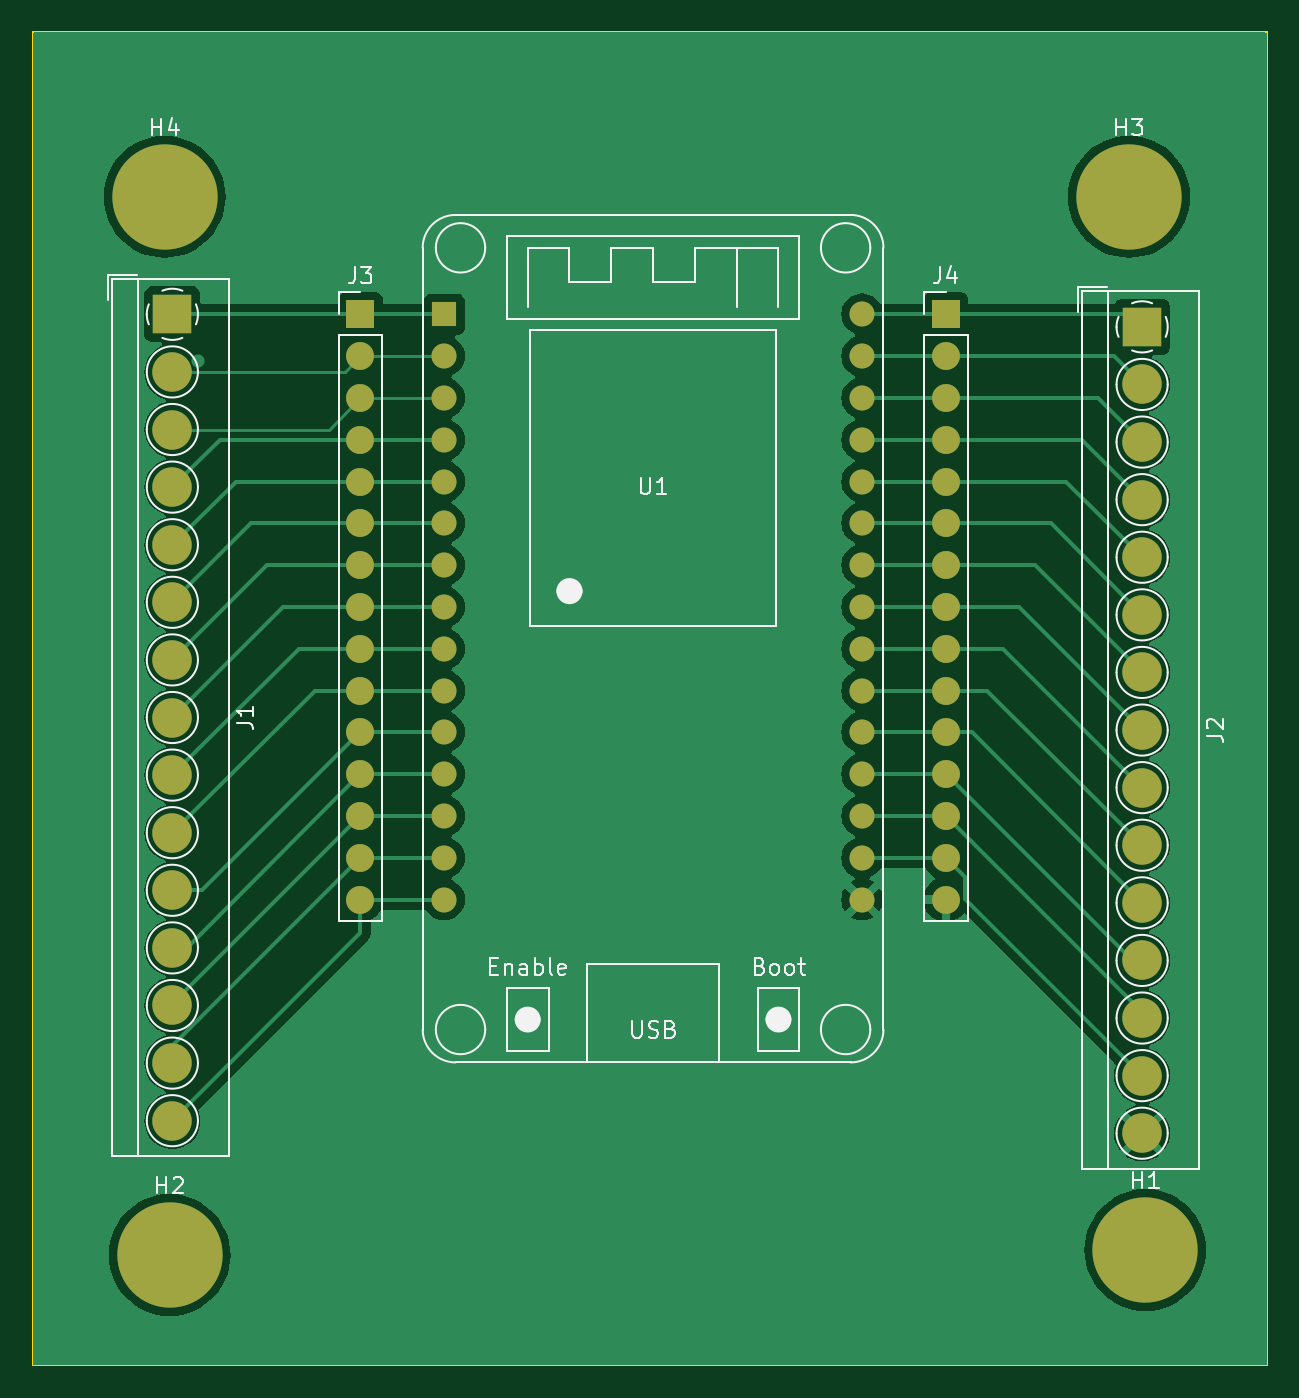
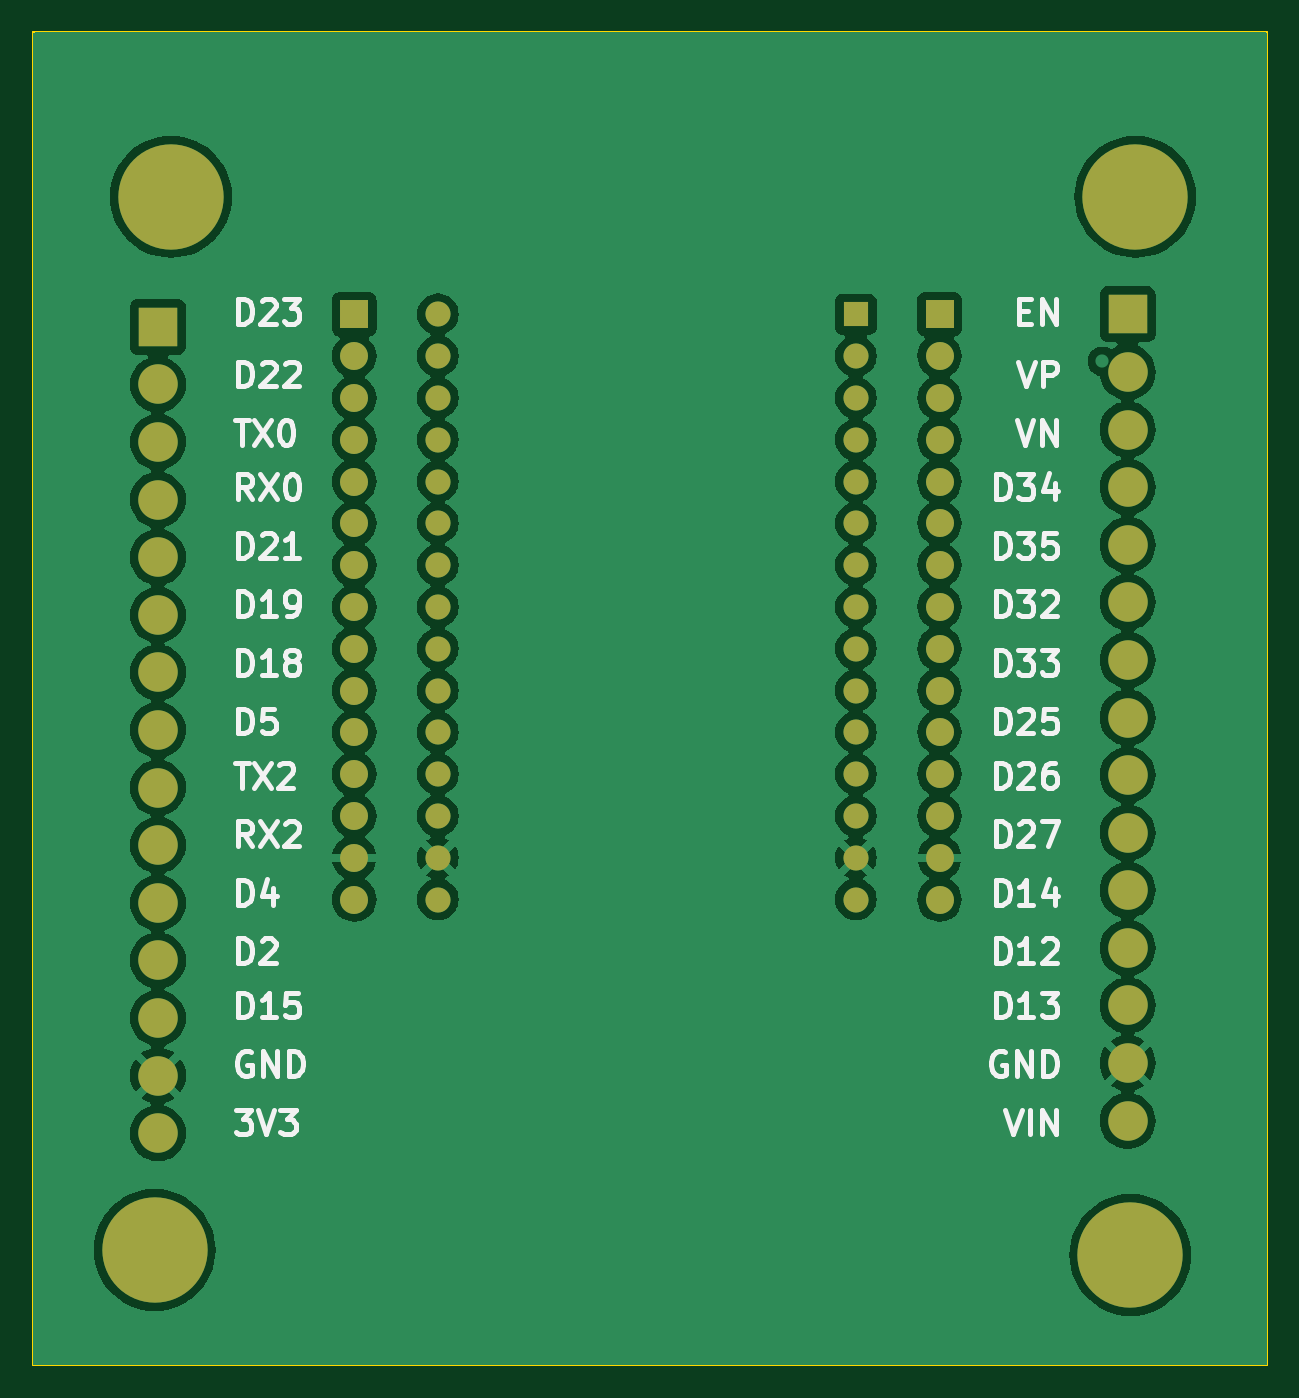
Circuit board: 9 layer files. Board 75.0 x 81.0 mm.
- bottom_copper: screw_terminal_breakout_board_esp32-B_Cu.gbl (147539 bytes)
- bottom_mask: screw_terminal_breakout_board_esp32-B_Mask.gbs (4144 bytes)
- paste: screw_terminal_breakout_board_esp32-B_Paste.gbp (522 bytes)
- bottom_silk: screw_terminal_breakout_board_esp32-B_Silkscreen.gbo (41631 bytes)
- outline: screw_terminal_breakout_board_esp32-Edge_Cuts.gm1 (679 bytes)
- top_copper: screw_terminal_breakout_board_esp32-F_Cu.gtl (78266 bytes)
- top_mask: screw_terminal_breakout_board_esp32-F_Mask.gts (4144 bytes)
- paste: screw_terminal_breakout_board_esp32-F_Paste.gtp (522 bytes)
- top_silk: screw_terminal_breakout_board_esp32-F_Silkscreen.gto (23623 bytes)

=== bottom_copper: screw_terminal_breakout_board_esp32-B_Cu.gbl (147539 bytes, source omitted) ===
=== bottom_mask: screw_terminal_breakout_board_esp32-B_Mask.gbs ===
%TF.GenerationSoftware,KiCad,Pcbnew,7.0.10-7.0.10~ubuntu22.04.1*%
%TF.CreationDate,2024-02-12T01:23:16+01:00*%
%TF.ProjectId,screw_terminal_breakout_board_esp32,73637265-775f-4746-9572-6d696e616c5f,rev?*%
%TF.SameCoordinates,Original*%
%TF.FileFunction,Soldermask,Bot*%
%TF.FilePolarity,Negative*%
%FSLAX46Y46*%
G04 Gerber Fmt 4.6, Leading zero omitted, Abs format (unit mm)*
G04 Created by KiCad (PCBNEW 7.0.10-7.0.10~ubuntu22.04.1) date 2024-02-12 01:23:16*
%MOMM*%
%LPD*%
G01*
G04 APERTURE LIST*
%ADD10C,0.800000*%
%ADD11C,6.400000*%
%ADD12R,1.524000X1.524000*%
%ADD13C,1.524000*%
%ADD14C,2.400000*%
%ADD15R,2.400000X2.400000*%
%ADD16R,1.700000X1.700000*%
%ADD17O,1.700000X1.700000*%
G04 APERTURE END LIST*
D10*
%TO.C,H4*%
X110080000Y-57680000D03*
X111777056Y-61777056D03*
X111777056Y-58382944D03*
X112480000Y-60080000D03*
D11*
X110080000Y-60080000D03*
D10*
X110080000Y-62480000D03*
X108382944Y-58382944D03*
X108382944Y-61777056D03*
X107680000Y-60080000D03*
%TD*%
%TO.C,H3*%
X168680000Y-57680000D03*
X170377056Y-61777056D03*
X170377056Y-58382944D03*
X171080000Y-60080000D03*
D11*
X168680000Y-60080000D03*
D10*
X168680000Y-62480000D03*
X166982944Y-58382944D03*
X166982944Y-61777056D03*
X166280000Y-60080000D03*
%TD*%
%TO.C,H2*%
X110382944Y-121982944D03*
X112080000Y-126080000D03*
X112080000Y-122685888D03*
X112782944Y-124382944D03*
D11*
X110382944Y-124382944D03*
D10*
X110382944Y-126782944D03*
X108685888Y-122685888D03*
X108685888Y-126080000D03*
X107982944Y-124382944D03*
%TD*%
%TO.C,H1*%
X169680000Y-121680000D03*
X171377056Y-125777056D03*
X171377056Y-122382944D03*
X172080000Y-124080000D03*
D11*
X169680000Y-124080000D03*
D10*
X169680000Y-126480000D03*
X167982944Y-122382944D03*
X167982944Y-125777056D03*
X167280000Y-124080000D03*
%TD*%
D12*
%TO.C,U1*%
X127060000Y-67220000D03*
D13*
X127060000Y-69760000D03*
X127060000Y-72300000D03*
X127060000Y-74840000D03*
X127060000Y-77380000D03*
X127060000Y-79920000D03*
X127060000Y-82460000D03*
X127060000Y-85000000D03*
X127060000Y-87540000D03*
X127060000Y-90080000D03*
X127060000Y-92620000D03*
X127060000Y-95160000D03*
X127060000Y-97700000D03*
X127060000Y-100240000D03*
X127060000Y-102780000D03*
X152460000Y-102780000D03*
X152460000Y-100240000D03*
X152460000Y-97700000D03*
X152460000Y-95160000D03*
X152460000Y-92620000D03*
X152460000Y-90080000D03*
X152460000Y-87540000D03*
X152460000Y-85000000D03*
X152460000Y-82460000D03*
X152460000Y-79920000D03*
X152460000Y-77380000D03*
X152460000Y-74840000D03*
X152460000Y-72300000D03*
X152460000Y-69760000D03*
X152460000Y-67220000D03*
%TD*%
D14*
%TO.C,J1*%
X110550000Y-116220000D03*
X110550000Y-112720000D03*
X110550000Y-109220000D03*
X110550000Y-105720000D03*
X110550000Y-102220000D03*
X110550000Y-98720000D03*
X110550000Y-95220000D03*
X110550000Y-91720000D03*
X110550000Y-88220000D03*
X110550000Y-84720000D03*
X110550000Y-81220000D03*
X110550000Y-77720000D03*
X110550000Y-74220000D03*
X110550000Y-70720000D03*
D15*
X110550000Y-67220000D03*
%TD*%
%TO.C,J2*%
X169478000Y-67982000D03*
D14*
X169478000Y-71482000D03*
X169478000Y-74982000D03*
X169478000Y-78482000D03*
X169478000Y-81982000D03*
X169478000Y-85482000D03*
X169478000Y-88982000D03*
X169478000Y-92482000D03*
X169478000Y-95982000D03*
X169478000Y-99482000D03*
X169478000Y-102982000D03*
X169478000Y-106482000D03*
X169478000Y-109982000D03*
X169478000Y-113482000D03*
X169478000Y-116982000D03*
%TD*%
D16*
%TO.C,J4*%
X157540000Y-67220000D03*
D17*
X157540000Y-69760000D03*
X157540000Y-72300000D03*
X157540000Y-74840000D03*
X157540000Y-77380000D03*
X157540000Y-79920000D03*
X157540000Y-82460000D03*
X157540000Y-85000000D03*
X157540000Y-87540000D03*
X157540000Y-90080000D03*
X157540000Y-92620000D03*
X157540000Y-95160000D03*
X157540000Y-97700000D03*
X157540000Y-100240000D03*
X157540000Y-102780000D03*
%TD*%
D16*
%TO.C,J3*%
X121980000Y-67220000D03*
D17*
X121980000Y-69760000D03*
X121980000Y-72300000D03*
X121980000Y-74840000D03*
X121980000Y-77380000D03*
X121980000Y-79920000D03*
X121980000Y-82460000D03*
X121980000Y-85000000D03*
X121980000Y-87540000D03*
X121980000Y-90080000D03*
X121980000Y-92620000D03*
X121980000Y-95160000D03*
X121980000Y-97700000D03*
X121980000Y-100240000D03*
X121980000Y-102780000D03*
%TD*%
M02*

=== paste: screw_terminal_breakout_board_esp32-B_Paste.gbp ===
%TF.GenerationSoftware,KiCad,Pcbnew,7.0.10-7.0.10~ubuntu22.04.1*%
%TF.CreationDate,2024-02-12T01:23:16+01:00*%
%TF.ProjectId,screw_terminal_breakout_board_esp32,73637265-775f-4746-9572-6d696e616c5f,rev?*%
%TF.SameCoordinates,Original*%
%TF.FileFunction,Paste,Bot*%
%TF.FilePolarity,Positive*%
%FSLAX46Y46*%
G04 Gerber Fmt 4.6, Leading zero omitted, Abs format (unit mm)*
G04 Created by KiCad (PCBNEW 7.0.10-7.0.10~ubuntu22.04.1) date 2024-02-12 01:23:16*
%MOMM*%
%LPD*%
G01*
G04 APERTURE LIST*
G04 APERTURE END LIST*
M02*

=== bottom_silk: screw_terminal_breakout_board_esp32-B_Silkscreen.gbo (41631 bytes, source omitted) ===
=== outline: screw_terminal_breakout_board_esp32-Edge_Cuts.gm1 ===
%TF.GenerationSoftware,KiCad,Pcbnew,7.0.10-7.0.10~ubuntu22.04.1*%
%TF.CreationDate,2024-02-12T01:23:16+01:00*%
%TF.ProjectId,screw_terminal_breakout_board_esp32,73637265-775f-4746-9572-6d696e616c5f,rev?*%
%TF.SameCoordinates,Original*%
%TF.FileFunction,Profile,NP*%
%FSLAX46Y46*%
G04 Gerber Fmt 4.6, Leading zero omitted, Abs format (unit mm)*
G04 Created by KiCad (PCBNEW 7.0.10-7.0.10~ubuntu22.04.1) date 2024-02-12 01:23:16*
%MOMM*%
%LPD*%
G01*
G04 APERTURE LIST*
%TA.AperFunction,Profile*%
%ADD10C,0.100000*%
%TD*%
G04 APERTURE END LIST*
D10*
X102080000Y-50080000D02*
X177080000Y-50080000D01*
X177080000Y-131080000D01*
X102080000Y-131080000D01*
X102080000Y-50080000D01*
M02*

=== top_copper: screw_terminal_breakout_board_esp32-F_Cu.gtl (78266 bytes, source omitted) ===
=== top_mask: screw_terminal_breakout_board_esp32-F_Mask.gts ===
%TF.GenerationSoftware,KiCad,Pcbnew,7.0.10-7.0.10~ubuntu22.04.1*%
%TF.CreationDate,2024-02-12T01:23:16+01:00*%
%TF.ProjectId,screw_terminal_breakout_board_esp32,73637265-775f-4746-9572-6d696e616c5f,rev?*%
%TF.SameCoordinates,Original*%
%TF.FileFunction,Soldermask,Top*%
%TF.FilePolarity,Negative*%
%FSLAX46Y46*%
G04 Gerber Fmt 4.6, Leading zero omitted, Abs format (unit mm)*
G04 Created by KiCad (PCBNEW 7.0.10-7.0.10~ubuntu22.04.1) date 2024-02-12 01:23:16*
%MOMM*%
%LPD*%
G01*
G04 APERTURE LIST*
%ADD10C,0.800000*%
%ADD11C,6.400000*%
%ADD12R,1.524000X1.524000*%
%ADD13C,1.524000*%
%ADD14C,2.400000*%
%ADD15R,2.400000X2.400000*%
%ADD16R,1.700000X1.700000*%
%ADD17O,1.700000X1.700000*%
G04 APERTURE END LIST*
D10*
%TO.C,H4*%
X110080000Y-57680000D03*
X111777056Y-61777056D03*
X111777056Y-58382944D03*
X112480000Y-60080000D03*
D11*
X110080000Y-60080000D03*
D10*
X110080000Y-62480000D03*
X108382944Y-58382944D03*
X108382944Y-61777056D03*
X107680000Y-60080000D03*
%TD*%
%TO.C,H3*%
X168680000Y-57680000D03*
X170377056Y-61777056D03*
X170377056Y-58382944D03*
X171080000Y-60080000D03*
D11*
X168680000Y-60080000D03*
D10*
X168680000Y-62480000D03*
X166982944Y-58382944D03*
X166982944Y-61777056D03*
X166280000Y-60080000D03*
%TD*%
%TO.C,H2*%
X110382944Y-121982944D03*
X112080000Y-126080000D03*
X112080000Y-122685888D03*
X112782944Y-124382944D03*
D11*
X110382944Y-124382944D03*
D10*
X110382944Y-126782944D03*
X108685888Y-122685888D03*
X108685888Y-126080000D03*
X107982944Y-124382944D03*
%TD*%
%TO.C,H1*%
X169680000Y-121680000D03*
X171377056Y-125777056D03*
X171377056Y-122382944D03*
X172080000Y-124080000D03*
D11*
X169680000Y-124080000D03*
D10*
X169680000Y-126480000D03*
X167982944Y-122382944D03*
X167982944Y-125777056D03*
X167280000Y-124080000D03*
%TD*%
D12*
%TO.C,U1*%
X127060000Y-67220000D03*
D13*
X127060000Y-69760000D03*
X127060000Y-72300000D03*
X127060000Y-74840000D03*
X127060000Y-77380000D03*
X127060000Y-79920000D03*
X127060000Y-82460000D03*
X127060000Y-85000000D03*
X127060000Y-87540000D03*
X127060000Y-90080000D03*
X127060000Y-92620000D03*
X127060000Y-95160000D03*
X127060000Y-97700000D03*
X127060000Y-100240000D03*
X127060000Y-102780000D03*
X152460000Y-102780000D03*
X152460000Y-100240000D03*
X152460000Y-97700000D03*
X152460000Y-95160000D03*
X152460000Y-92620000D03*
X152460000Y-90080000D03*
X152460000Y-87540000D03*
X152460000Y-85000000D03*
X152460000Y-82460000D03*
X152460000Y-79920000D03*
X152460000Y-77380000D03*
X152460000Y-74840000D03*
X152460000Y-72300000D03*
X152460000Y-69760000D03*
X152460000Y-67220000D03*
%TD*%
D14*
%TO.C,J1*%
X110550000Y-116220000D03*
X110550000Y-112720000D03*
X110550000Y-109220000D03*
X110550000Y-105720000D03*
X110550000Y-102220000D03*
X110550000Y-98720000D03*
X110550000Y-95220000D03*
X110550000Y-91720000D03*
X110550000Y-88220000D03*
X110550000Y-84720000D03*
X110550000Y-81220000D03*
X110550000Y-77720000D03*
X110550000Y-74220000D03*
X110550000Y-70720000D03*
D15*
X110550000Y-67220000D03*
%TD*%
%TO.C,J2*%
X169478000Y-67982000D03*
D14*
X169478000Y-71482000D03*
X169478000Y-74982000D03*
X169478000Y-78482000D03*
X169478000Y-81982000D03*
X169478000Y-85482000D03*
X169478000Y-88982000D03*
X169478000Y-92482000D03*
X169478000Y-95982000D03*
X169478000Y-99482000D03*
X169478000Y-102982000D03*
X169478000Y-106482000D03*
X169478000Y-109982000D03*
X169478000Y-113482000D03*
X169478000Y-116982000D03*
%TD*%
D16*
%TO.C,J4*%
X157540000Y-67220000D03*
D17*
X157540000Y-69760000D03*
X157540000Y-72300000D03*
X157540000Y-74840000D03*
X157540000Y-77380000D03*
X157540000Y-79920000D03*
X157540000Y-82460000D03*
X157540000Y-85000000D03*
X157540000Y-87540000D03*
X157540000Y-90080000D03*
X157540000Y-92620000D03*
X157540000Y-95160000D03*
X157540000Y-97700000D03*
X157540000Y-100240000D03*
X157540000Y-102780000D03*
%TD*%
D16*
%TO.C,J3*%
X121980000Y-67220000D03*
D17*
X121980000Y-69760000D03*
X121980000Y-72300000D03*
X121980000Y-74840000D03*
X121980000Y-77380000D03*
X121980000Y-79920000D03*
X121980000Y-82460000D03*
X121980000Y-85000000D03*
X121980000Y-87540000D03*
X121980000Y-90080000D03*
X121980000Y-92620000D03*
X121980000Y-95160000D03*
X121980000Y-97700000D03*
X121980000Y-100240000D03*
X121980000Y-102780000D03*
%TD*%
M02*

=== paste: screw_terminal_breakout_board_esp32-F_Paste.gtp ===
%TF.GenerationSoftware,KiCad,Pcbnew,7.0.10-7.0.10~ubuntu22.04.1*%
%TF.CreationDate,2024-02-12T01:23:16+01:00*%
%TF.ProjectId,screw_terminal_breakout_board_esp32,73637265-775f-4746-9572-6d696e616c5f,rev?*%
%TF.SameCoordinates,Original*%
%TF.FileFunction,Paste,Top*%
%TF.FilePolarity,Positive*%
%FSLAX46Y46*%
G04 Gerber Fmt 4.6, Leading zero omitted, Abs format (unit mm)*
G04 Created by KiCad (PCBNEW 7.0.10-7.0.10~ubuntu22.04.1) date 2024-02-12 01:23:16*
%MOMM*%
%LPD*%
G01*
G04 APERTURE LIST*
G04 APERTURE END LIST*
M02*

=== top_silk: screw_terminal_breakout_board_esp32-F_Silkscreen.gto (23623 bytes, source omitted) ===
